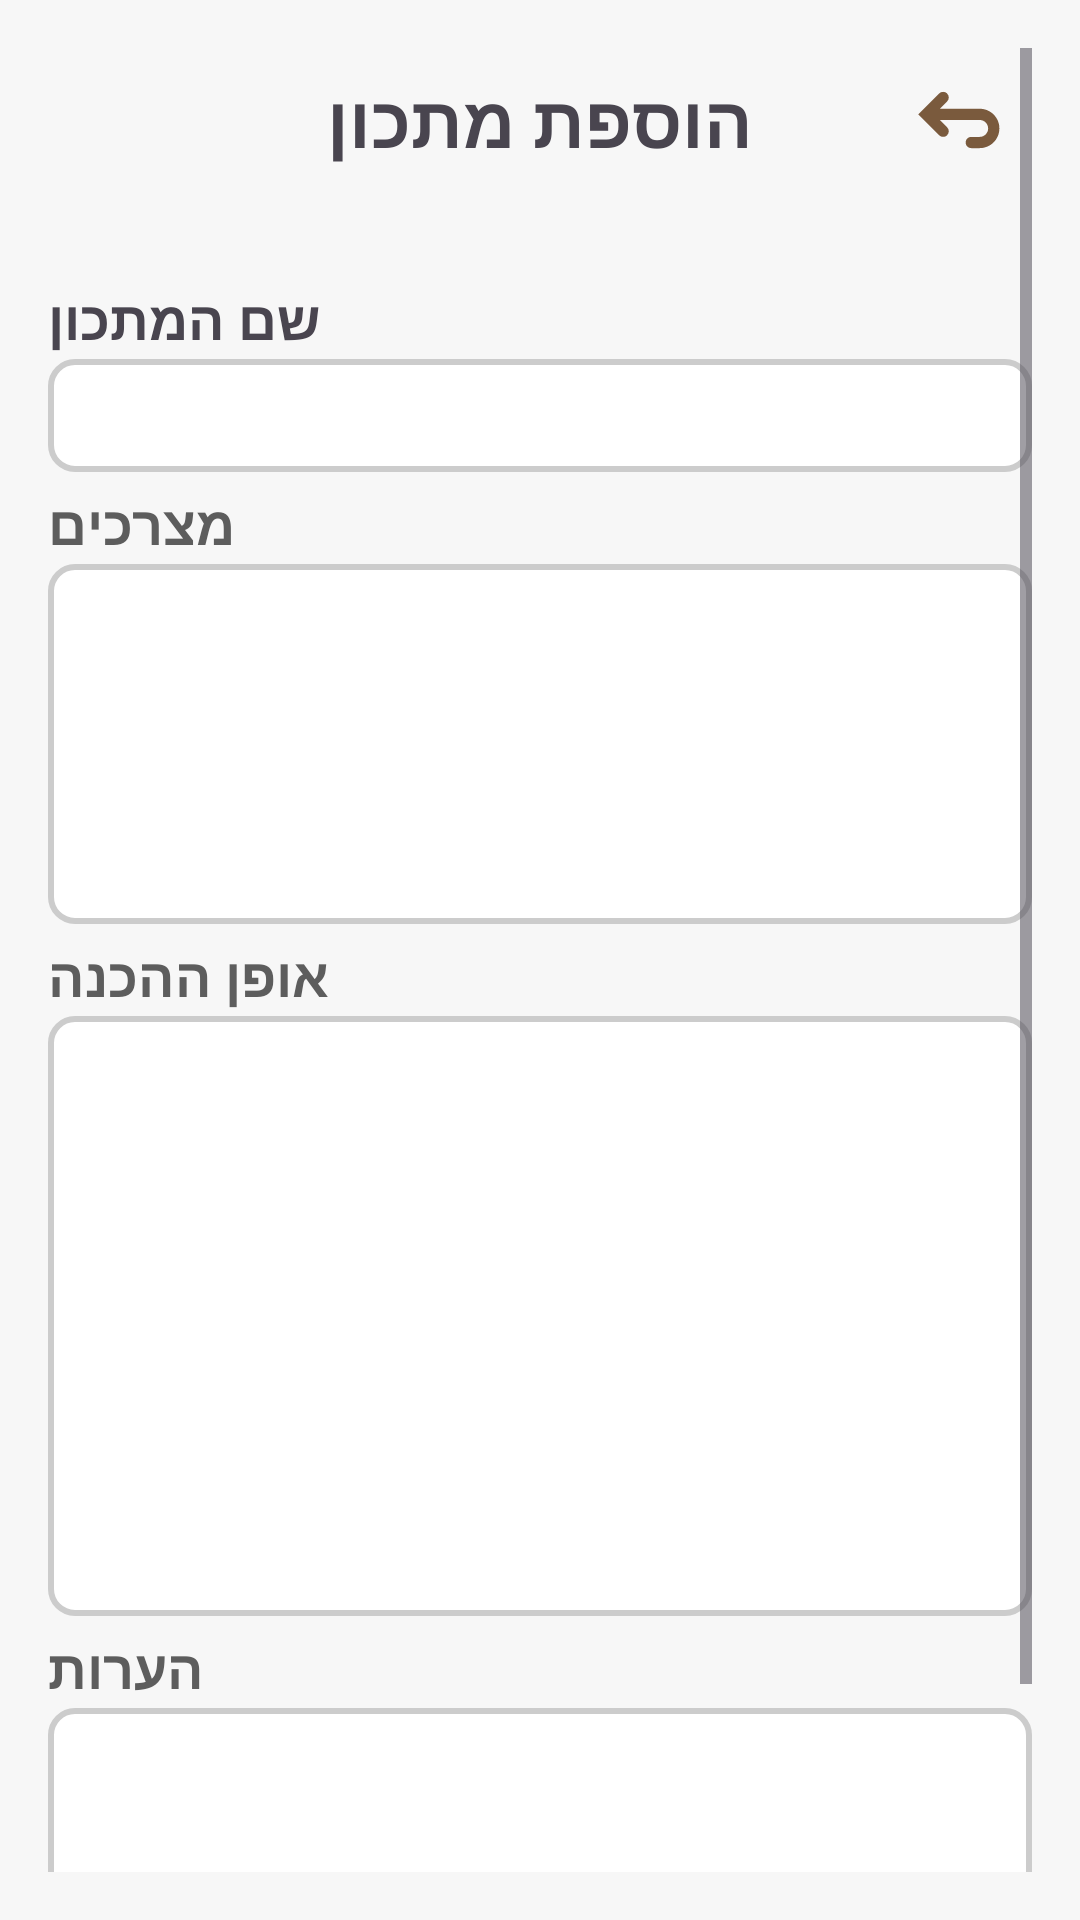

This screen was rendered from an Android layout file. Write that file and the resources it references.
<!-- AndroidManifest.xml: application theme Theme.Recipereach -->
<!-- res/layout/activity_add_recipe.xml -->
<ScrollView xmlns:android="http://schemas.android.com/apk/res/android"
    xmlns:app="http://schemas.android.com/apk/res-auto"
    android:layout_width="match_parent"
    android:layout_height="match_parent"
    android:background="#F7F7F7"
    android:padding="16dp">

    <LinearLayout
        android:layout_width="match_parent"
        android:layout_height="wrap_content"
        android:orientation="vertical">

        <LinearLayout
            android:layout_width="match_parent"
            android:layout_height="wrap_content"
            android:gravity="center_vertical"
            android:orientation="horizontal">

            <ImageButton
                android:id="@+id/home_button"
                android:layout_width="48dp"
                android:layout_height="48dp"
                android:background="@null"
                android:src="@drawable/ic_home"
                app:tint="#7A5A3D" />

            <TextView
                android:layout_width="0dp"
                android:layout_height="wrap_content"
                android:layout_weight="1"
                android:gravity="center"
                android:text="הוספת מתכון"
                android:textSize="24dp"
                android:textStyle="bold"
                app:tint="#7A5A3D"/>

            <ImageButton
                android:id="@+id/back_button"
                android:layout_width="48dp"
                android:layout_height="48dp"
                android:background="@null"
                android:src="@drawable/ic_go_back"
                app:tint="#7A5A3D"/>
        </LinearLayout>

        <TextView
            android:layout_width="wrap_content"
            android:layout_height="wrap_content"
            android:layout_marginTop="30dp"
            android:text="שם המתכון"
            android:textSize="@dimen/text_label_size"
            android:textStyle="bold"/>

        <EditText
            android:id="@+id/recipe_name_field"
            android:layout_width="match_parent"
            android:layout_height="wrap_content"
            android:layout_marginTop="1dp"
            android:textSize="@dimen/text_input_size"
            android:background="@drawable/edit_text_background"/>

        <TextView
            android:layout_width="wrap_content"
            android:layout_height="wrap_content"
            android:layout_marginTop="5dp"
            android:text="מצרכים"
            android:textSize="@dimen/text_label_size"
            android:textStyle="bold"
            android:textColor="#5D5D5D"/>

        <EditText
            android:id="@+id/ingredients_field"
            android:background="@drawable/edit_text_background"
            android:layout_width="match_parent"
            android:layout_height="120dp"
            android:layout_marginTop="1dp"
            android:gravity="top"
            android:scrollbars="vertical"
            android:textSize="@dimen/text_input_size" />

        <TextView
            android:layout_width="wrap_content"
            android:layout_height="wrap_content"
            android:layout_marginTop="5dp"
            android:text="אופן ההכנה"
            android:textSize="@dimen/text_label_size"
            android:textStyle="bold"
            android:textColor="#5D5D5D"/>

        <EditText
            android:id="@+id/instructions_field"
            android:layout_width="match_parent"
            android:layout_height="200dp"
            android:layout_marginTop="1dp"
            android:gravity="top"
            android:scrollbars="vertical"
            android:textSize="@dimen/text_input_size"
            android:background="@drawable/edit_text_background"/>

        <TextView
            android:layout_width="wrap_content"
            android:layout_height="wrap_content"
            android:layout_marginTop="5dp"
            android:text="הערות"
            android:textSize="@dimen/text_label_size"
            android:textStyle="bold"
            android:textColor="#5D5D5D"/>

        <EditText
            android:id="@+id/notes_field"
            android:layout_width="match_parent"
            android:layout_height="80dp"
            android:layout_marginTop="1dp"
            android:gravity="top"
            android:scrollbars="vertical"
            android:textSize="@dimen/text_input_size"
            android:background="@drawable/edit_text_background"/>

        <Button
            android:id="@+id/save_button"
            android:layout_width="match_parent"
            android:layout_height="wrap_content"
            android:layout_marginTop="16dp"
            android:text="שמור"
            android:backgroundTint="#7A5A3D"/>

    </LinearLayout>

</ScrollView>
<!-- resources referenced by this layout -->
<resources>
  <dimen name="text_input_size">16dp</dimen>
  <dimen name="text_label_size">18dp</dimen>
  <!-- drawable edit_text_background (drawable) -->
  <shape xmlns:android="http://schemas.android.com/apk/res/android">
      <solid android:color="@android:color/white" />
      <stroke
          android:width="2dp"
          android:color="@color/gray" />
      <corners android:radius="8dp" />
      <padding
          android:left="8dp"
          android:top="8dp"
          android:right="8dp"
          android:bottom="8dp" />
  </shape>
  <!-- drawable ic_go_back (drawable) -->
  <vector xmlns:android="http://schemas.android.com/apk/res/android" android:height="30dp" android:viewportHeight="16" android:viewportWidth="16" android:width="30dp">
        
      <path android:fillColor="#000000" android:fillType="evenOdd" android:pathData="M4.297,3.293L0.59,7L4.297,10.707C4.688,11.098 5.321,11.098 5.711,10.707C6.102,10.317 6.102,9.683 5.711,9.293L4.418,8L11.504,8C12.333,8 13.004,8.672 13.004,9.5C13.004,10.328 12.333,11 11.504,11L10.004,11C9.452,11 9.004,11.448 9.004,12C9.004,12.552 9.452,13 10.004,13L11.504,13C13.437,13 15.004,11.433 15.004,9.5C15.004,7.567 13.437,6 11.504,6L4.418,6L5.711,4.707C6.102,4.317 6.102,3.683 5.711,3.293C5.321,2.902 4.688,2.902 4.297,3.293Z"/>
      
  </vector>
  <!-- drawable ic_home (drawable) -->
  <vector xmlns:android="http://schemas.android.com/apk/res/android" android:height="24dp" android:viewportHeight="32" android:viewportWidth="32" android:width="24dp">
        
      <path android:fillColor="@color/buttonColor" android:pathData="M30.854,16.548C30.523,17.43 29.703,18 28.764,18H28v11c0,0.552 -0.448,1 -1,1h-6v-7c0,-2.757 -2.243,-5 -5,-5s-5,2.243 -5,5v7H5c-0.552,0 -1,-0.448 -1,-1V18H3.235c-0.939,0 -1.759,-0.569 -2.09,-1.451c-0.331,-0.882 -0.088,-1.852 0.62,-2.47L13.444,3.019c1.434,-1.357 3.679,-1.357 5.112,0l11.707,11.086C30.941,14.696 31.185,15.666 30.854,16.548z"/>
      
  </vector>
  <style name="Theme.Recipereach" parent="Base.Theme.Recipereach" />
  <color name="gray">#CCCCCC</color>
  <style name="Base.Theme.Recipereach" parent="Theme.Material3.DayNight.NoActionBar">
          
          
      </style>
</resources>
